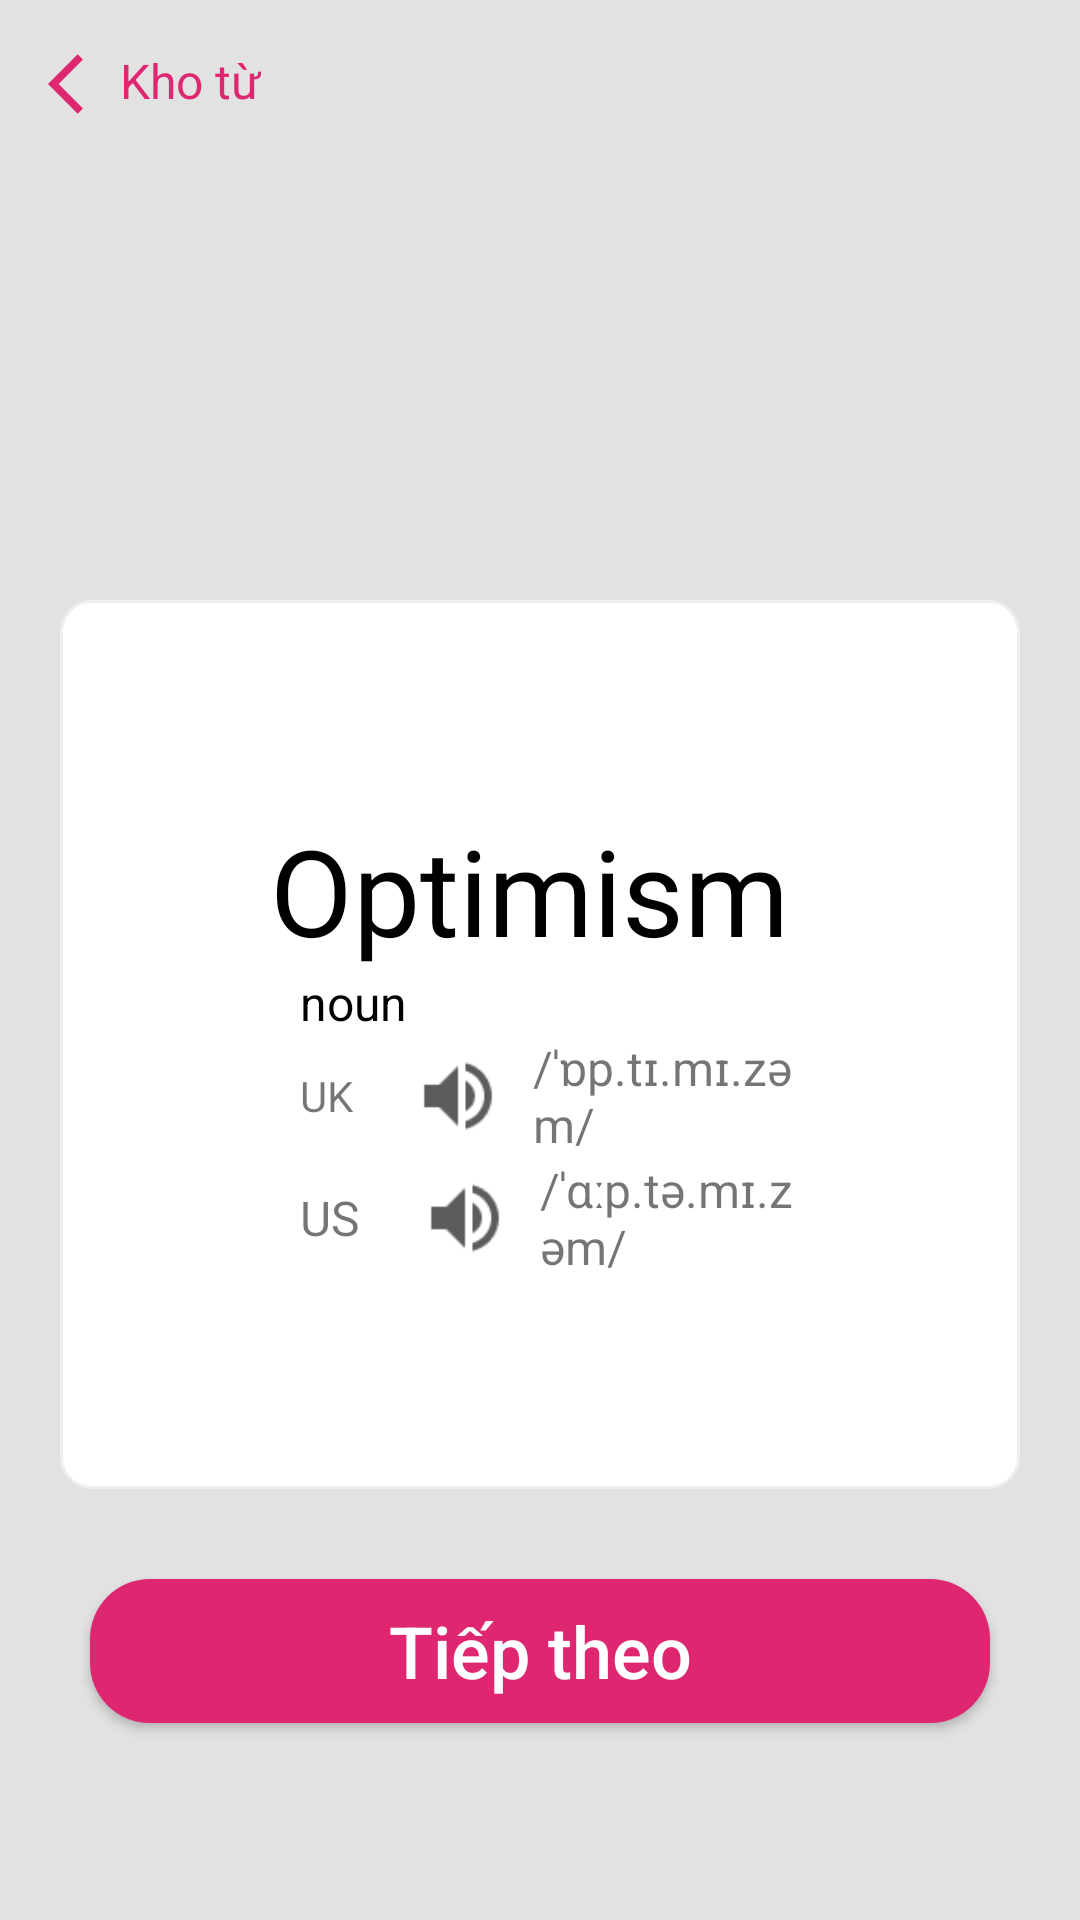

Produce the Android XML layout that renders to this screen, including the resource entries it uses.
<!-- AndroidManifest.xml: application theme Theme.Dosa -->
<!-- res/layout/fragment_khotu_decription.xml -->
<?xml version="1.0" encoding="utf-8"?>
<androidx.constraintlayout.widget.ConstraintLayout xmlns:android="http://schemas.android.com/apk/res/android"
    xmlns:app="http://schemas.android.com/apk/res-auto"
    android:layout_width="match_parent"
    android:background="#E2E2E2"
    android:layout_height="match_parent">

    <androidx.appcompat.widget.Toolbar
        android:id="@+id/toolbar"
        android:layout_width="match_parent"
        android:layout_height="?actionBarSize"
        app:layout_constraintLeft_toLeftOf="parent"
        app:layout_constraintTop_toTopOf="parent">

        <TextView
            android:layout_width="wrap_content"
            android:layout_height="wrap_content"
            android:layout_gravity="center_vertical"
            android:drawableLeft="@drawable/baseline_arrow_back_ios_24"
            android:text="@string/khotu"
            android:textColor="#DE2671"
            android:textSize="16sp" />

    </androidx.appcompat.widget.Toolbar>

    <androidx.constraintlayout.widget.ConstraintLayout xmlns:android="http://schemas.android.com/apk/res/android"
        xmlns:app="http://schemas.android.com/apk/res-auto"
        android:id="@+id/contraintLayout"
        android:layout_width="match_parent"
        android:padding="70dp"
        android:layout_height="wrap_content"
        android:layout_marginLeft="20dp"
        android:layout_marginTop="30dp"
        android:layout_marginRight="20dp"
        android:layout_marginBottom="30dp"
        android:background="@drawable/custom_view"
        app:layout_constraintBottom_toBottomOf="parent"
        app:layout_constraintLeft_toLeftOf="parent"
        app:layout_constraintTop_toBottomOf="@id/toolbar">

        <TextView
            android:id="@+id/txtWord"
            android:layout_width="wrap_content"
            android:layout_height="wrap_content"
            android:text="@string/Optimism"
            android:textColor="@color/black"
            android:textSize="40sp"
            app:layout_constraintLeft_toLeftOf="parent"
            app:layout_constraintTop_toTopOf="parent" />

        <TextView
            android:id="@+id/txtNoun"
            android:layout_width="wrap_content"
            android:layout_height="wrap_content"
            android:layout_marginLeft="10dp"
            android:text="@string/noun"
            android:textColor="@color/black"
            android:textSize="16sp"
            app:layout_constraintLeft_toLeftOf="parent"
            app:layout_constraintTop_toBottomOf="@id/txtWord" />

        <LinearLayout
            android:id="@+id/layoutUKIPAHistory"
            android:layout_width="match_parent"
            android:layout_height="wrap_content"
            android:layout_marginLeft="10dp"
            android:orientation="horizontal"
            app:layout_constraintLeft_toLeftOf="parent"
            app:layout_constraintTop_toBottomOf="@id/txtNoun">

            <TextView
                android:layout_width="wrap_content"
                android:layout_height="wrap_content"
                android:layout_gravity="center_vertical"
                android:text="@string/UK" />

            <ImageView
                android:layout_width="30dp"
                android:layout_height="30dp"
                android:layout_gravity="center_vertical"
                android:layout_marginLeft="20dp"
                android:src="@drawable/img_30" />

            <TextView
                android:layout_width="wrap_content"
                android:layout_height="wrap_content"
                android:layout_gravity="center_vertical"
                android:layout_marginLeft="10dp"
                android:text="/ˈɒp.tɪ.mɪ.zəm/"
                android:textSize="16sp" />

        </LinearLayout>

        <LinearLayout
            android:id="@+id/layoutUSIPAHistory"
            android:layout_width="match_parent"
            android:layout_height="wrap_content"
            android:layout_marginLeft="10dp"
            android:orientation="horizontal"
            app:layout_constraintLeft_toLeftOf="parent"
            app:layout_constraintTop_toBottomOf="@id/layoutUKIPAHistory">

            <TextView
                android:layout_width="wrap_content"
                android:layout_height="wrap_content"
                android:layout_gravity="center_vertical"
                android:text="US"
                android:textSize="16sp" />

            <ImageView
                android:layout_width="30dp"
                android:layout_height="30dp"
                android:layout_gravity="center_vertical"
                android:layout_marginLeft="20dp"
                android:src="@drawable/img_30" />

            <TextView
                android:layout_width="wrap_content"
                android:layout_height="wrap_content"
                android:layout_gravity="center_vertical"
                android:layout_marginLeft="10dp"
                android:text="/ˈɑːp.tə.mɪ.zəm/"
                android:textSize="16sp" />

        </LinearLayout>


    </androidx.constraintlayout.widget.ConstraintLayout>

    <androidx.appcompat.widget.AppCompatButton
        android:textSize="24sp"
        android:id="@+id/btnContinues"
        android:textAllCaps="false"
        android:text="@string/continues"
        android:textColor="@color/white"
        android:background="@drawable/custtom_btn"
        android:layout_margin="30dp"
        app:layout_constraintLeft_toLeftOf="parent"
        app:layout_constraintTop_toBottomOf="@id/contraintLayout"
        android:layout_width="match_parent"
        android:layout_height="wrap_content"/>

</androidx.constraintlayout.widget.ConstraintLayout>
<!-- resources referenced by this layout -->
<resources>
  <color name="black">#FF000000</color>
  <color name="white">#FFFFFFFF</color>
  <!-- drawable baseline_arrow_back_ios_24 (drawable) -->
  <vector android:autoMirrored="true" android:height="24dp"
      android:tint="#DE2671" android:viewportHeight="24"
      android:viewportWidth="24" android:width="24dp" xmlns:android="http://schemas.android.com/apk/res/android">
      <path android:fillColor="@android:color/white" android:pathData="M11.67,3.87L9.9,2.1 0,12l9.9,9.9 1.77,-1.77L3.54,12z"/>
  </vector>
  <!-- drawable custom_view (drawable) -->
  <?xml version="1.0" encoding="utf-8"?>
  <shape xmlns:android="http://schemas.android.com/apk/res/android"
      android:shape="rectangle">
  
      <solid android:color="@color/white" />
      <stroke android:color="#EEEEEE" android:width="1dp"/>
      <corners
        android:radius="10dp" />
  </shape>
  <!-- drawable custtom_btn (drawable) -->
  <?xml version="1.0" encoding="utf-8"?>
  <shape xmlns:android="http://schemas.android.com/apk/res/android"
      android:shape="rectangle">
  
      <solid android:color="#DE2671"/>
      <corners android:radius="20dp"/>
  
  </shape>
  <!-- drawable img_30: png bitmap (drawable, 604 bytes) -->
  <string name="Optimism">Optimism</string>
  <string name="UK">UK</string>
  <string name="continues">Tiếp theo</string>
  <string name="khotu">Kho từ</string>
  <string name="noun">noun</string>
  <style name="Theme.Dosa" parent="Theme.MaterialComponents.DayNight.NoActionBar">
          
          <item name="colorPrimary">@color/primary</item>
          <item name="colorPrimaryVariant">@color/primary</item>
          <item name="colorOnPrimary">@color/white</item>
          
          <item name="colorSecondary">@color/teal_200</item>
          <item name="colorSecondaryVariant">@color/teal_700</item>
          <item name="colorOnSecondary">@color/black</item>
          
          <item name="android:statusBarColor">?attr/colorPrimaryVariant</item>
          
      </style>
  <color name="primary">#DE2671</color>
  <color name="teal_200">#FF03DAC5</color>
  <color name="teal_700">#FF018786</color>
</resources>
